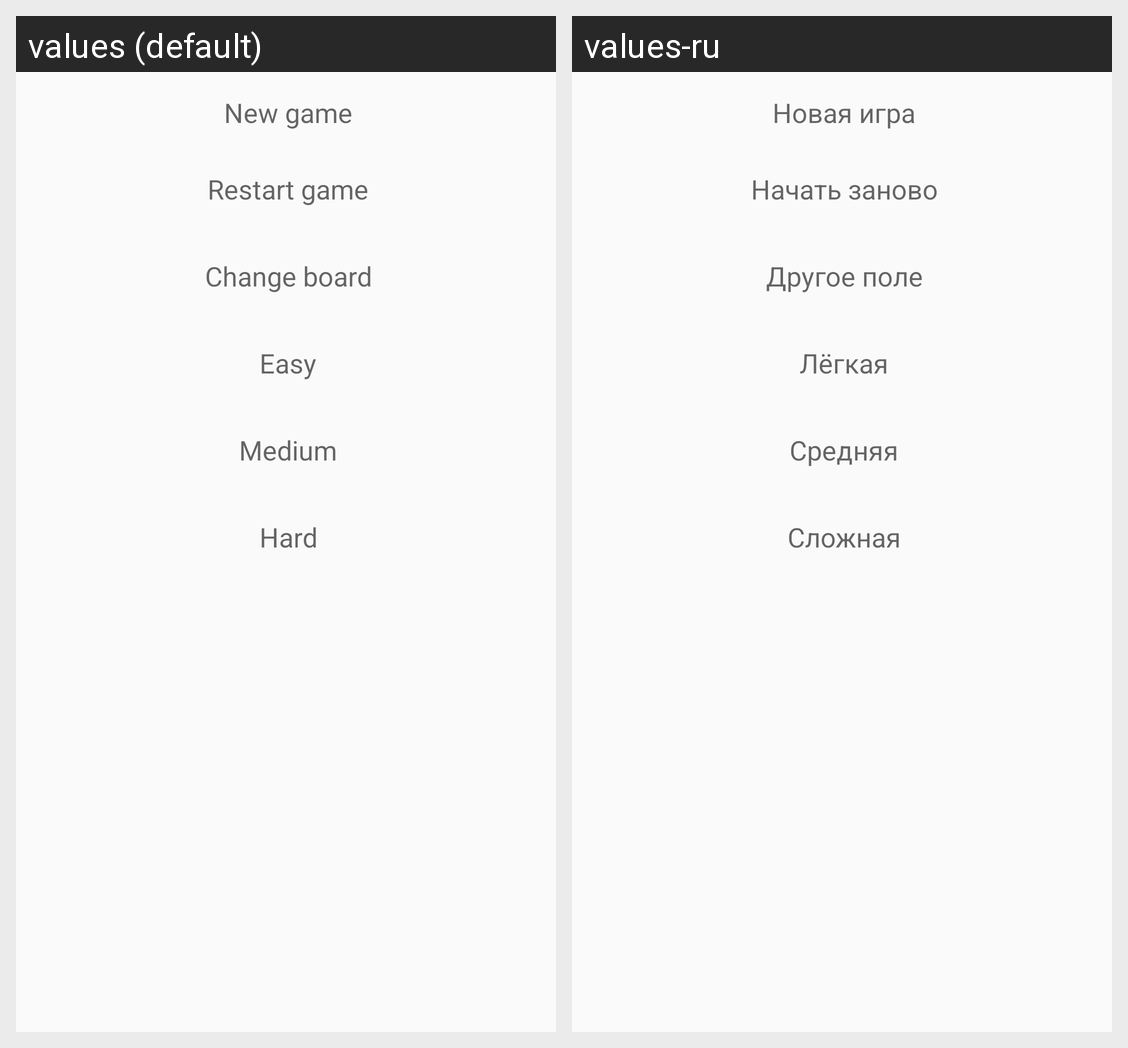

Here is an Android app screen in its default locale and in the app's own translations. Write out the translated-string differences for the strings that appear on this screen.
Android screen res/layout/newgame_menu.xml rendered under 2 locales, left to right: values (default), values-ru. Device: Nexus 5 (rendered at 1080×1920; each locale shown at half size, 540×960, under a caption strip naming it); theme AppTheme.
Strings drawn on this screen, with the default value and each locale's value (text and hints the layout hard-codes, and strings that could not be matched under every locale, appear in the picture but are not listed):

new_game
  values: New game
  values-ru: Новая игра

repeat_game
  values: Restart game
  values-ru: Начать заново

new_field
  values: Change board
  values-ru: Другое поле

new_easy
  values: Easy
  values-ru: Лёгкая

new_medium
  values: Medium
  values-ru: Средняя

new_hard
  values: Hard
  values-ru: Сложная
